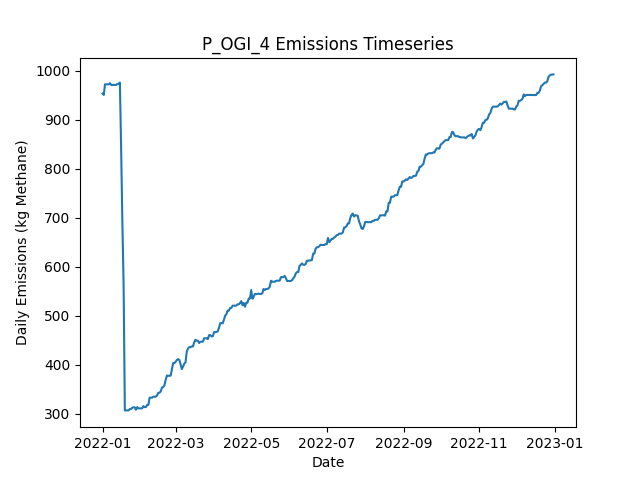

The table this chart was drawn from, first rows:
Date, Daily Emissions (Kg Methane), Daily Mitigable Emissions (Kg Methane), Daily Non-Mitigable Emissions (Kg Methan…, Daily Cost ($), Active Leaks, New Leaks, Leaks Repaired, Leaks Naturally Repaired, Leaks Tagged, Daily Repair Cost ($), Daily Natural Repair Cost ($), OGI_mdl_high Deployment Cost ($), OGI_mdl_high Sites flagged for Follow-Up, OGI_mdl_high Leaks tagged for repair, OGI_mdl_high Sites Visited, OGI_mdl_high Travel Time (Minutes), OGI_mdl_high Survey Time (Minutes)
2022-01-01, 953.2, 722.6, 230.6, 2876, 350, 351, 0, 1, 55, 0.00000, 200, 2876, , 55, 3, 180, 300
2022-01-02, 950.6, 720, 230.6, 2876, 349, 0, 0, 1, 62, 0.00000, 200, 2876, , 62, 3, 180, 360
2022-01-03, 972.2, 739.6, 232.6, 2876, 354, 5, 0, 0, 59, 0.00000, 0.00000, 2876, , 59, 3, 180, 300
2022-01-04, 972.2, 739.6, 232.6, 2876, 354, 0, 0, 0, 87, 0.00000, 0.00000, 2876, , 87, 3, 180, 360
2022-01-05, 972, 739.6, 232.3, 0.00000, 353, 0, 0, 0, 0, 0.00000, 0.00000, 0.00000, , 0, 0, 0, 0
2022-01-06, 972, 739.6, 232.3, 0.00000, 353, 0, 0, 0, 0, 0.00000, 0.00000, 0.00000, , 0, 0, 0, 0
2022-01-07, 974.6, 742.3, 232.3, 0.00000, 354, 1, 0, 0, 0, 0.00000, 0.00000, 0.00000, , 0, 0, 0, 0
2022-01-08, 970.7, 742.3, 228.4, 0.00000, 352, 0, 0, 0, 0, 0.00000, 0.00000, 0.00000, , 0, 0, 0, 0
2022-01-09, 970.7, 742.3, 228.4, 0.00000, 352, 0, 0, 0, 0, 0.00000, 0.00000, 0.00000, , 0, 0, 0, 0
2022-01-10, 970.5, 742.5, 228, 0.00000, 352, 1, 0, 0, 0, 0.00000, 0.00000, 0.00000, , 0, 0, 0, 0
2022-01-11, 970.5, 742.5, 228, 0.00000, 352, 0, 0, 0, 0, 0.00000, 0.00000, 0.00000, , 0, 0, 0, 0
2022-01-12, 970.9, 743, 228, 0.00000, 353, 1, 0, 0, 0, 0.00000, 0.00000, 0.00000, , 0, 0, 0, 0
2022-01-13, 972.9, 743, 229.9, 0.00000, 354, 1, 0, 0, 0, 0.00000, 0.00000, 0.00000, , 0, 0, 0, 0
2022-01-14, 972.9, 743, 229.9, 0.00000, 354, 0, 0, 0, 0, 0.00000, 0.00000, 0.00000, , 0, 0, 0, 0
2022-01-15, 975.8, 745.9, 229.9, 0.00000, 356, 2, 0, 0, 0, 0.00000, 0.00000, 0.00000, , 0, 0, 0, 0
2022-01-16, 842.4, 612.5, 229.9, 9200, 310, 0, 46, 0, 0, 9200, 0.00000, 0.00000, , 0, 0, 0, 0
2022-01-17, 691.1, 461.2, 229.9, 11800, 252, 1, 59, 0, 0, 11800, 0.00000, 0.00000, , 0, 0, 0, 0
2022-01-18, 563.8, 325.6, 238.2, 10800, 199, 1, 54, 0, 0, 10800, 0.00000, 0.00000, , 0, 0, 0, 0
2022-01-19, 306.8, 68.6, 238.2, 15200, 123, 0, 76, 0, 0, 15200, 0.00000, 0.00000, , 0, 0, 0, 0
2022-01-20, 306.8, 68.6, 238.2, 0.00000, 123, 0, 0, 0, 0, 0.00000, 0.00000, 0.00000, , 0, 0, 0, 0
2022-01-21, 306.8, 68.6, 238.2, 0.00000, 123, 0, 0, 0, 0, 0.00000, 0.00000, 0.00000, , 0, 0, 0, 0
2022-01-22, 306.8, 68.6, 238.2, 0.00000, 123, 0, 0, 0, 0, 0.00000, 0.00000, 0.00000, , 0, 0, 0, 0
2022-01-23, 309.5, 71.28, 238.2, 0.00000, 124, 1, 0, 0, 0, 0.00000, 0.00000, 0.00000, , 0, 0, 0, 0
2022-01-24, 309.5, 71.73, 237.7, 0.00000, 125, 2, 0, 0, 0, 0.00000, 0.00000, 0.00000, , 0, 0, 0, 0
2022-01-25, 312.4, 74.63, 237.7, 0.00000, 127, 2, 0, 0, 0, 0.00000, 0.00000, 0.00000, , 0, 0, 0, 0
2022-01-26, 313.1, 74.86, 238.2, 0.00000, 129, 2, 0, 0, 0, 0.00000, 0.00000, 0.00000, , 0, 0, 0, 0
2022-01-27, 313.1, 74.86, 238.2, 0.00000, 129, 0, 0, 0, 0, 0.00000, 0.00000, 0.00000, , 0, 0, 0, 0
2022-01-28, 308.4, 79.1, 229.3, 0.00000, 130, 2, 0, 0, 0, 0.00000, 0.00000, 0.00000, , 0, 0, 0, 0
2022-01-29, 313.5, 84.24, 229.3, 0.00000, 133, 3, 0, 0, 0, 0.00000, 0.00000, 0.00000, , 0, 0, 0, 0
2022-01-30, 310.8, 81.56, 229.3, 0.00000, 132, 0, 0, 1, 0, 0.00000, 200, 0.00000, , 0, 0, 0, 0
2022-01-31, 310.8, 81.56, 229.3, 0.00000, 132, 0, 0, 0, 0, 0.00000, 0.00000, 0.00000, , 0, 0, 0, 0
2022-02-01, 310.8, 81.56, 229.3, 0.00000, 132, 0, 0, 0, 0, 0.00000, 0.00000, 0.00000, , 0, 0, 0, 0
2022-02-02, 311, 81.78, 229.3, 0.00000, 133, 1, 0, 0, 0, 0.00000, 0.00000, 0.00000, , 0, 0, 0, 0
2022-02-03, 315.5, 86.25, 229.3, 0.00000, 134, 1, 0, 0, 0, 0.00000, 0.00000, 0.00000, , 0, 0, 0, 0
2022-02-04, 313.5, 86.25, 227.3, 0.00000, 133, 0, 0, 0, 0, 0.00000, 0.00000, 0.00000, , 0, 0, 0, 0
2022-02-05, 313.5, 86.25, 227.3, 0.00000, 133, 0, 0, 0, 0, 0.00000, 0.00000, 0.00000, , 0, 0, 0, 0
2022-02-06, 318, 90.72, 227.3, 0.00000, 134, 1, 0, 0, 0, 0.00000, 0.00000, 0.00000, , 0, 0, 0, 0
2022-02-07, 318, 90.72, 227.3, 0.00000, 134, 0, 0, 0, 0, 0.00000, 0.00000, 0.00000, , 0, 0, 0, 0
2022-02-08, 332.8, 96.08, 236.7, 0.00000, 138, 4, 0, 0, 0, 0.00000, 0.00000, 0.00000, , 0, 0, 0, 0
2022-02-09, 332.8, 96.08, 236.7, 0.00000, 138, 0, 0, 0, 0, 0.00000, 0.00000, 0.00000, , 0, 0, 0, 0
2022-02-10, 332.8, 96.08, 236.7, 0.00000, 138, 0, 0, 0, 0, 0.00000, 0.00000, 0.00000, , 0, 0, 0, 0
2022-02-11, 334.7, 96.08, 238.6, 0.00000, 139, 1, 0, 0, 0, 0.00000, 0.00000, 0.00000, , 0, 0, 0, 0
2022-02-12, 334.7, 96.08, 238.6, 0.00000, 139, 0, 0, 0, 0, 0.00000, 0.00000, 0.00000, , 0, 0, 0, 0
2022-02-13, 334.7, 96.08, 238.6, 0.00000, 139, 0, 0, 0, 0, 0.00000, 0.00000, 0.00000, , 0, 0, 0, 0
2022-02-14, 337.4, 98.76, 238.6, 0.00000, 140, 1, 0, 0, 0, 0.00000, 0.00000, 0.00000, , 0, 0, 0, 0
2022-02-15, 342.5, 103.2, 239.3, 0.00000, 142, 3, 0, 0, 0, 0.00000, 0.00000, 0.00000, , 0, 0, 0, 0
2022-02-16, 343, 103.2, 239.8, 0.00000, 143, 1, 0, 0, 0, 0.00000, 0.00000, 0.00000, , 0, 0, 0, 0
2022-02-17, 345.7, 105.9, 239.8, 0.00000, 144, 1, 0, 0, 0, 0.00000, 0.00000, 0.00000, , 0, 0, 0, 0
2022-02-18, 353.5, 105.9, 247.6, 0.00000, 144, 1, 0, 0, 0, 0.00000, 0.00000, 0.00000, , 0, 0, 0, 0
2022-02-19, 354.4, 106.8, 247.6, 0.00000, 145, 2, 0, 1, 0, 0.00000, 200, 0.00000, , 0, 0, 0, 0
2022-02-20, 358.4, 110.8, 247.6, 0.00000, 146, 2, 0, 1, 0, 0.00000, 200, 0.00000, , 0, 0, 0, 0
2022-02-21, 369.6, 113.7, 255.8, 0.00000, 149, 3, 0, 0, 0, 0.00000, 0.00000, 0.00000, , 0, 0, 0, 0
2022-02-22, 377.9, 113.7, 264.1, 0.00000, 150, 1, 0, 0, 0, 0.00000, 0.00000, 0.00000, , 0, 0, 0, 0
2022-02-23, 377.4, 113.7, 263.7, 0.00000, 149, 0, 0, 0, 0, 0.00000, 0.00000, 0.00000, , 0, 0, 0, 0
2022-02-24, 377.4, 113.7, 263.7, 0.00000, 149, 0, 0, 0, 0, 0.00000, 0.00000, 0.00000, , 0, 0, 0, 0
2022-02-25, 377.9, 114.2, 263.7, 0.00000, 150, 1, 0, 0, 0, 0.00000, 0.00000, 0.00000, , 0, 0, 0, 0
2022-02-26, 390.6, 126.9, 263.7, 0.00000, 152, 2, 0, 0, 0, 0.00000, 0.00000, 0.00000, , 0, 0, 0, 0
2022-02-27, 403.3, 131.4, 271.9, 0.00000, 154, 2, 0, 0, 0, 0.00000, 0.00000, 0.00000, , 0, 0, 0, 0
2022-02-28, 403.3, 131.8, 271.5, 0.00000, 154, 1, 0, 0, 0, 0.00000, 0.00000, 0.00000, , 0, 0, 0, 0
2022-03-01, 406, 134.5, 271.5, 0.00000, 155, 1, 0, 0, 0, 0.00000, 0.00000, 0.00000, , 0, 0, 0, 0
... 305 more rows
